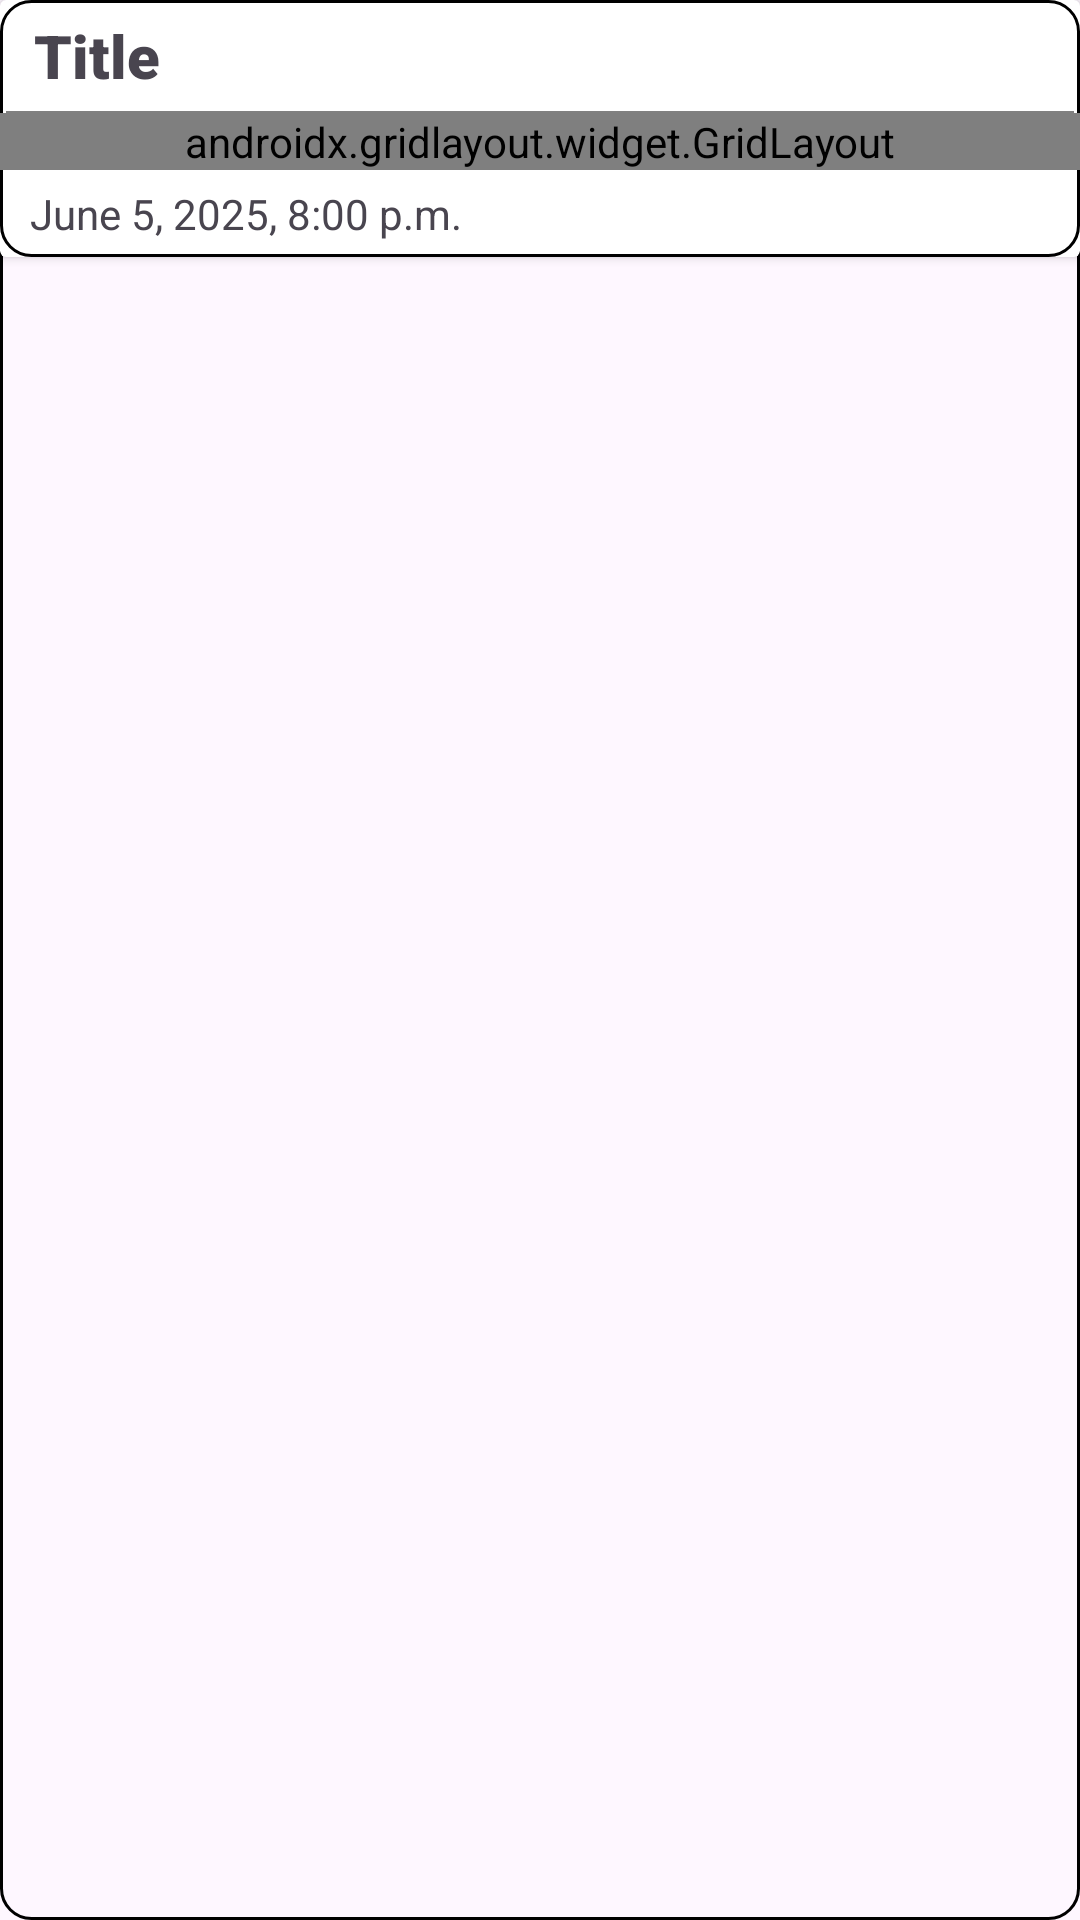

Android layout source for this screen:
<!-- AndroidManifest.xml: application theme Theme.PostIt -->
<!-- res/layout/post_item.xml -->
<?xml version="1.0" encoding="utf-8"?>
<LinearLayout xmlns:android="http://schemas.android.com/apk/res/android"
    android:layout_width="match_parent"
    android:layout_height="wrap_content"
    android:layout_marginStart="15dp"
    android:layout_marginEnd="15dp"
    android:layout_marginBottom="15dp"
    android:background="@drawable/post_outline"
    android:orientation="vertical">

    <androidx.cardview.widget.CardView
        android:layout_width="match_parent"
        android:layout_height="wrap_content"
        android:elevation="5dp">

        <LinearLayout
            android:layout_width="match_parent"
            android:layout_height="match_parent"
            android:background="@drawable/post_outline"
            android:orientation="vertical">

            <TextView
                android:id="@+id/tvTitle"
                android:layout_width="match_parent"
                android:layout_height="wrap_content"
                android:layout_marginStart="1.3dp"
                android:layout_marginEnd="1.3dp"
                android:fontFamily="sans-serif-black"
                android:paddingStart="10dp"
                android:paddingTop="5dp"
                android:paddingBottom="5dp"
                android:text="Title"
                android:textSize="20sp" />

            <TextView
                android:id="@+id/border2"
                android:layout_width="match_parent"
                android:layout_height="0.5dp"
                android:layout_marginStart="2dp"
                android:layout_marginEnd="2dp"
                android:layout_alignParentBottom="true"
                android:background="#808080"/>

            <androidx.gridlayout.widget.GridLayout
                android:layout_width="match_parent"
                android:layout_height="match_parent"
                android:layout_weight="1">

                <TextView
                    android:id="@+id/tvDescription"
                    android:layout_width="match_parent"
                    android:layout_height="wrap_content"
                    android:ellipsize="end"
                    android:fontFamily="sans-serif-medium"
                    android:lineSpacingExtra="4dp"
                    android:maxLines="10"
                    android:paddingStart="10dp"
                    android:paddingTop="5dp"
                    android:paddingEnd="10dp"
                    android:paddingBottom="5dp"
                    android:text="Lorem ipsum dolor sit amet, consectetur adipiscing elit. Aliquam sed leo ut libero ultricies viverra. Curabitur tortor libero, auctor nec libero id, viverra interdum leo. Suspendisse et neque tempor, sagittis eros vitae, accumsan mi. Donec purus diam, bibendum eget diam a, ultrices lacinia sem. Curabitur semper tellus sit amet fermentum tempor. Maecenas faucibus tortor ligula, at faucibus dolor viverra non. Suspendisse molestie tincidunt dapibus. Lorem ipsum dolor sit amet, consectetur adipiscing elit. Nam metus erat, scelerisque nec fringilla finibus, feugiat in dolor. Curabitur ut purus leo. Donec tincidunt nec massa sagittis cursus. Pellentesque habitant morbi tristique senectus et netus et."
                    android:textSize="16sp" />
            </androidx.gridlayout.widget.GridLayout>

            <TextView
                android:id="@+id/tvDate"
                android:layout_width="match_parent"
                android:layout_height="wrap_content"
                android:fontFamily="sans-serif"
                android:paddingStart="10dp"
                android:paddingTop="5dp"
                android:paddingBottom="5dp"
                android:text="June 5, 2025, 8:00 p.m." />
        </LinearLayout>

    </androidx.cardview.widget.CardView>

</LinearLayout>
<!-- resources referenced by this layout -->
<resources>
  <!-- drawable post_outline (drawable) -->
  <?xml version="1.0" encoding="utf-8"?>
  <shape xmlns:android="http://schemas.android.com/apk/res/android" android:shape="rectangle">
  
      <stroke android:color="@color/black" android:width="1dp" />
      <corners android:radius="10dp" />
  
  </shape>
  <style name="Theme.PostIt" parent="Base.Theme.PostIt" />
  <color name="black">#FF000000</color>
  <style name="Base.Theme.PostIt" parent="Theme.Material3.DayNight.NoActionBar">
          
          
      </style>
</resources>
